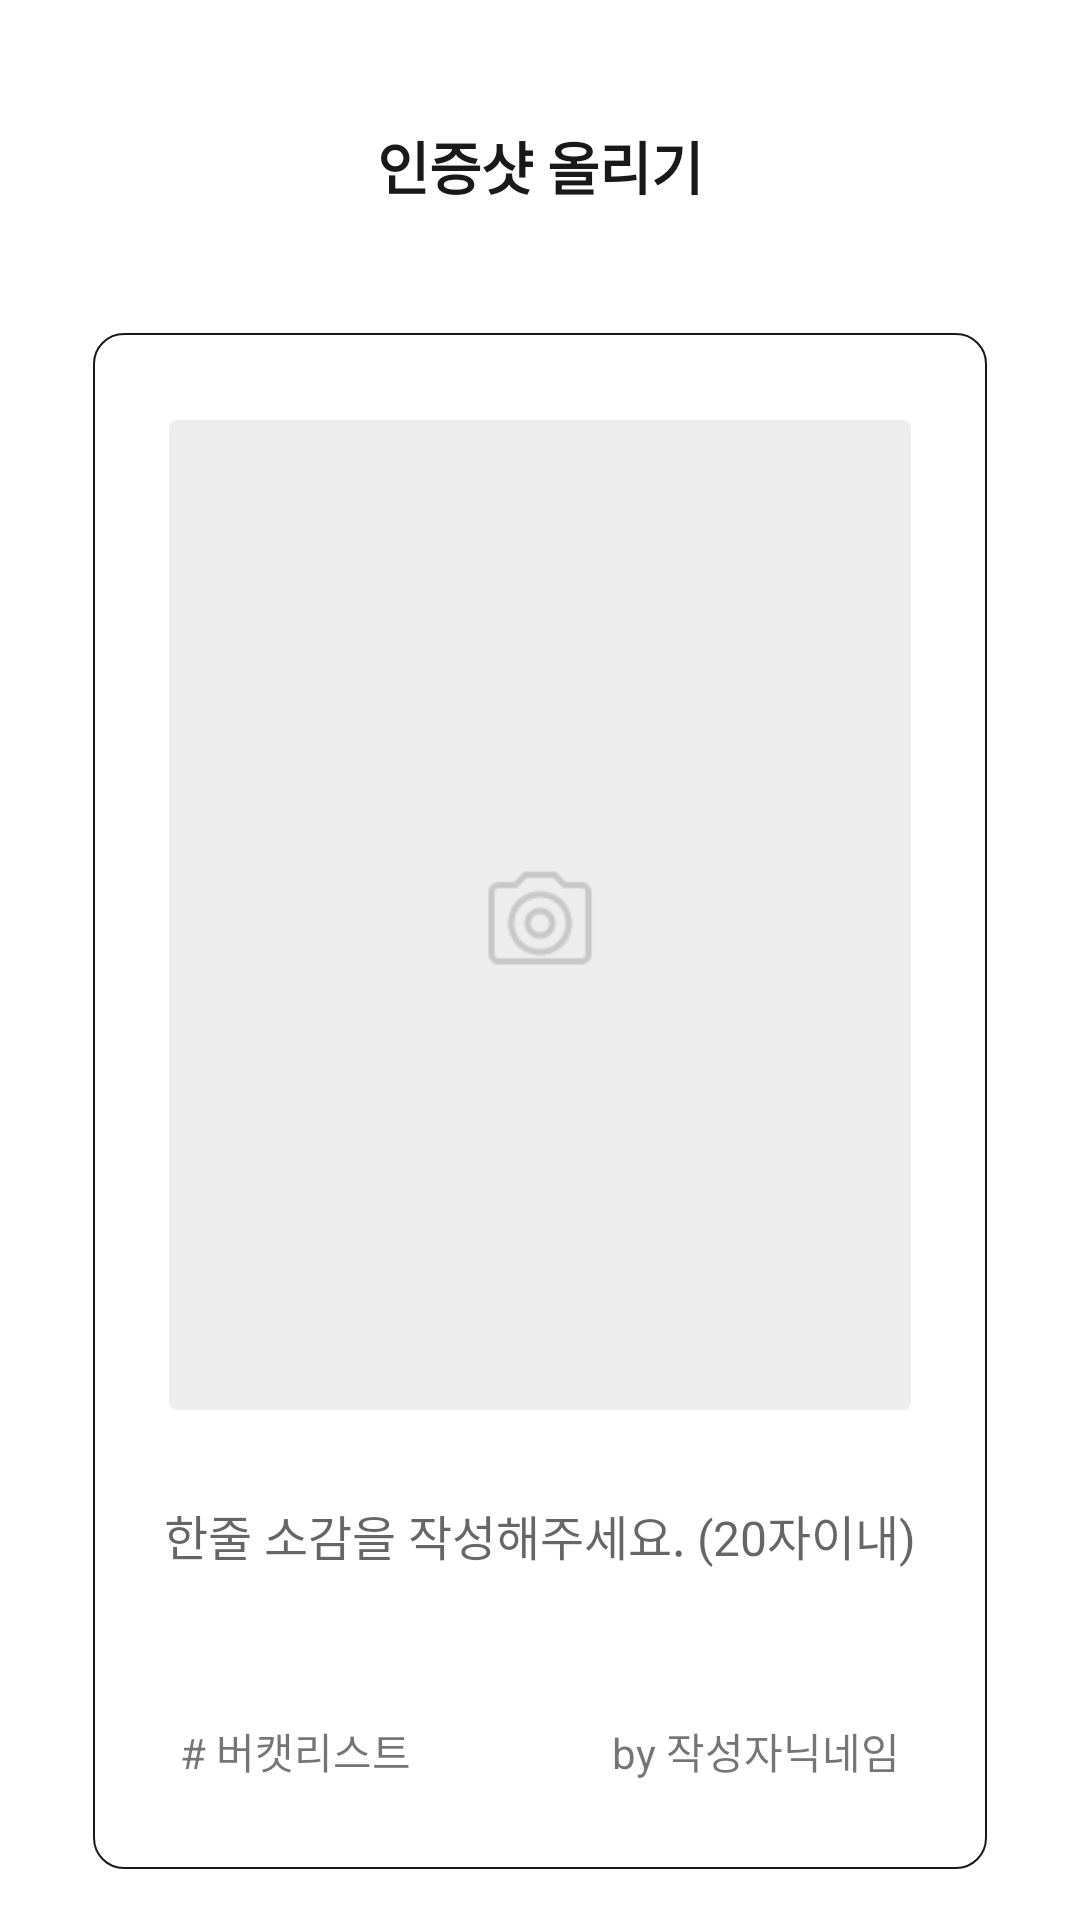

Reconstruct the res/layout file that produces this screen, plus the resources it refers to.
<!-- AndroidManifest.xml: application theme Theme.Bori -->
<!-- res/layout/activity_post.xml -->
<?xml version="1.0" encoding="utf-8"?>
<LinearLayout xmlns:android="http://schemas.android.com/apk/res/android"
    android:layout_width="match_parent"
    android:layout_height="match_parent">
    <LinearLayout
        android:layout_width="wrap_content"
        android:layout_height="wrap_content"
        android:layout_marginRight="30dp"
        android:layout_marginLeft="30dp"
        android:orientation="vertical">
        <FrameLayout
            android:layout_width="match_parent"
            android:layout_height="110dp">
            <ImageButton
                android:id="@+id/post_arrow"
                android:layout_width="25dp"
                android:layout_height="110dp"
                android:background="@color/white"
                android:src="@drawable/vector"/>
            <TextView
                android:id="@+id/post_title"
                android:layout_width="match_parent"
                android:layout_height="110dp"
                android:gravity="center"
                android:text="인증샷 올리기"
                android:textAlignment="center"
                android:textColor="@color/black"
                android:textSize="19dp"
                android:textStyle="bold" />

            <TextView
                android:id="@+id/postSave"
                android:layout_width="wrap_content"
                android:layout_height="110dp"
                android:layout_marginLeft="315dp"
                android:gravity="center"
                android:text="완료"
                android:textColor="@color/cheese_font"
                android:textSize="19dp"
                android:textStyle="bold"
                android:clickable="true"/>

        </FrameLayout>


        <LinearLayout
            android:layout_width="match_parent"
            android:layout_height="wrap_content"
            android:background="@drawable/edge"
            android:gravity="center_horizontal"
            android:orientation="vertical">

            <ImageView
                android:id="@+id/postImageView"
                android:layout_width="300dp"
                android:layout_height="330dp"
                android:layout_margin="30dp"
                android:clickable="true"
                android:src="@drawable/gallery" />

            <EditText
                android:id="@+id/et_post"
                android:layout_width="match_parent"
                android:layout_height="wrap_content"
                android:layout_marginBottom="20dp"
                android:background="@android:color/transparent"
                android:hint="한줄 소감을 작성해주세요. (20자이내)"
                android:textAlignment="center"
                android:maxLength="20"
                android:singleLine="true"
                android:textSize="16dp" />

            <LinearLayout
                android:layout_width="match_parent"
                android:layout_height="wrap_content"
                android:layout_margin="30dp">

                <TextView
                    android:id="@+id/post_hashTage"
                    android:layout_width="wrap_content"
                    android:layout_height="wrap_content"
                    android:text="# 버캣리스트"
                    android:textSize="14dp" />

                <View
                    android:layout_width="0dp"
                    android:layout_height="0dp"
                    android:layout_weight="1" />

                <TextView
                    android:id="@+id/post_nickName"
                    android:layout_width="wrap_content"
                    android:layout_height="wrap_content"
                    android:text="by 작성자닉네임"
                    android:textSize="14dp" />

            </LinearLayout>

        </LinearLayout>


    </LinearLayout>
</LinearLayout>
<!-- resources referenced by this layout -->
<resources>
  <color name="black">#191919</color>
  <color name="cheese_font">#FF9900</color>
  <color name="white">#FFFFFFFF</color>
  <!-- drawable edge (drawable) -->
  <?xml version="1.0" encoding="utf-8"?>
  <layer-list xmlns:android="http://schemas.android.com/apk/res/android" >
  
      <item
          android:bottom="1dp"
          android:left="1dp"
          android:right="1dp"
          android:top="1dp">
          <shape android:shape="rectangle" >
              <stroke
                  android:width="0.5dp"
                  android:color="#191919" />
  
              <solid android:color="#FFF" />
              <corners android:radius="10dp"/>
          </shape>
      </item>
  
  </layer-list>
  <!-- drawable gallery: png bitmap (drawable, 3296 bytes) -->
  <style name="Theme.Bori" parent="Theme.MaterialComponents.DayNight.DarkActionBar">
          
          <item name="colorPrimary">@color/purple_500</item>
          <item name="colorPrimaryVariant">@color/purple_700</item>
          <item name="colorOnPrimary">@color/white</item>
          
          <item name="colorSecondary">@color/teal_200</item>
          <item name="colorSecondaryVariant">@color/teal_700</item>
          <item name="colorOnSecondary">@color/black</item>
          
          <item name="android:statusBarColor" tools:targetApi="l">?attr/colorPrimaryVariant</item>
          
      </style>
  <color name="purple_500">#FF6200EE</color>
  <color name="purple_700">#FF3700B3</color>
  <color name="teal_200">#FF03DAC5</color>
  <color name="teal_700">#FF018786</color>
</resources>
